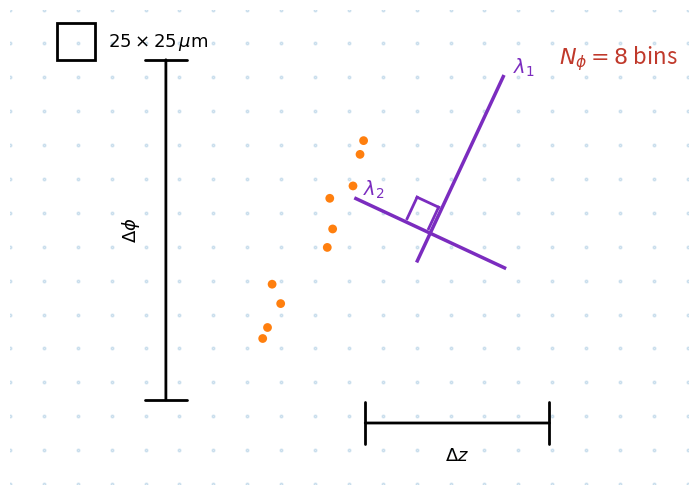

The matplotlib source for this figure:
import numpy as np
import matplotlib.pyplot as plt
from matplotlib.patches import FancyArrowPatch, Rectangle

def draw_bdt_schematic(
    outpath="bdt_schematic.png",
    dpi=300,
    seed=2,
):
    rng = np.random.default_rng(seed)

    # -----------------------------
    # Canvas / coordinate system
    # -----------------------------
    # Treat x as "z-like" axis and y as "phi-like" axis for the drawing.
    x_min, x_max = 0, 10
    y_min, y_max = 0, 7

    fig, ax = plt.subplots(figsize=(7.5, 4.8), dpi=dpi)
    ax.set_xlim(x_min, x_max)
    ax.set_ylim(y_min, y_max)
    ax.set_aspect("equal")
    ax.axis("off")

    # -----------------------------
    # Light dot-grid background
    # -----------------------------
    gx = np.arange(x_min, x_max + 1e-9, 0.5)
    gy = np.arange(y_min, y_max + 1e-9, 0.5)
    X, Y = np.meshgrid(gx, gy)
    ax.scatter(X.ravel(), Y.ravel(), s=4, alpha=0.15)

    # -----------------------------
    # Example "hits" (red points)
    # -----------------------------
    # Make a loose diagonal cluster
    n_hits = 10
    t = np.linspace(0.1, 0.9, n_hits)
    hits_x = 4.5 + 2.0*(t - 0.5) + rng.normal(0, 0.15, n_hits)
    hits_y = 3.6 + 4.0*(t - 0.5) + rng.normal(0, 0.15, n_hits)
    ax.scatter(hits_x, hits_y, s=40, marker="o", edgecolor="none")

    # -----------------------------
    # Local axes (lambda1, lambda2)
    # -----------------------------
    origin = np.array([6.2, 3.7])

    # Choose an orientation (degrees)
    theta = np.deg2rad(65)  # angle of λ1 w.r.t +x
    v1 = np.array([np.cos(theta), np.sin(theta)])      # λ1 direction
    v2 = np.array([-np.sin(theta), np.cos(theta)])     # λ2 direction (perpendicular)

    L1 = 3.0
    L2 = 2.2
    purple = "#7b2cbf"

    # λ1 line (solid)
    p1a = origin - 0.15 * L1 * v1
    p1b = origin + 0.85 * L1 * v1
    ax.plot([p1a[0], p1b[0]], [p1a[1], p1b[1]], lw=2.5, color=purple)

    # λ2 line (solid)
    p2a = origin - 0.55 * L2 * v2
    p2b = origin + 0.55 * L2 * v2
    ax.plot([p2a[0], p2b[0]], [p2a[1], p2b[1]], lw=2.5, color=purple)

    # Labels λ1, λ2
    ax.text(p1b[0] + 0.15, p1b[1] + 0.05, r"$\lambda_1$", color=purple, fontsize=14)
    ax.text(p2b[0] + 0.10, p2b[1] + 0.05, r"$\lambda_2$", color=purple, fontsize=14)

    # Right-angle marker at origin
    ra = 0.35
    corner = origin + 0.05*v1 + 0.05*v2
    A = corner + ra * v1
    B = corner + ra * v1 + ra * v2
    C = corner + ra * v2
    ax.plot([corner[0], A[0]], [corner[1], A[1]], color=purple, lw=2)
    ax.plot([A[0], B[0]], [A[1], B[1]], color=purple, lw=2)
    ax.plot([B[0], C[0]], [B[1], C[1]], color=purple, lw=2)

    # -----------------------------
    # Δz extent (horizontal dimension arrow)
    # -----------------------------
    z_y = 0.9
    z_x0, z_x1 = 5.2, 8.0

    arrow_kw = dict(arrowstyle="|-|", mutation_scale=15, lw=2, color="black")
    ax.add_patch(FancyArrowPatch((z_x0, z_y), (z_x1, z_y), **arrow_kw))
    ax.text((z_x0 + z_x1)/2, z_y - 0.35, r"$\Delta z$", ha="center", va="top", fontsize=13)

    # -----------------------------
    # Δphi extent (vertical dimension arrow)
    # -----------------------------
    phi_x = 2.3
    phi_y0, phi_y1 = 1.2, 6.3
    ax.add_patch(FancyArrowPatch((phi_x, phi_y0), (phi_x, phi_y1), **arrow_kw))
    ax.text(phi_x - 0.35, (phi_y0 + phi_y1)/2, r"$\Delta \phi$",
            rotation=90, ha="right", va="center", fontsize=13)

    # -----------------------------
    # Pixel size and "8 phi bins" annotations
    # -----------------------------
    # Pixel size box in top-left
    ax.add_patch(Rectangle((0.7, 6.25), 0.55, 0.55, fill=False, lw=2, edgecolor="black"))
    ax.text(1.45, 6.52, r"$25\times 25\,\mu\mathrm{m}$", ha="left", va="center", fontsize=13)

    ax.text(8.1, 6.2, r"$N_{\phi}=8$ bins", color="#c0392b", fontsize=16, ha="left")

    plt.tight_layout(pad=0.2)
    fig.savefig(outpath, bbox_inches="tight", transparent=True)
    plt.close(fig)
    print(f"Saved: {outpath}")

if __name__ == "__main__":
    draw_bdt_schematic(outpath="bdt_schematic.png")
